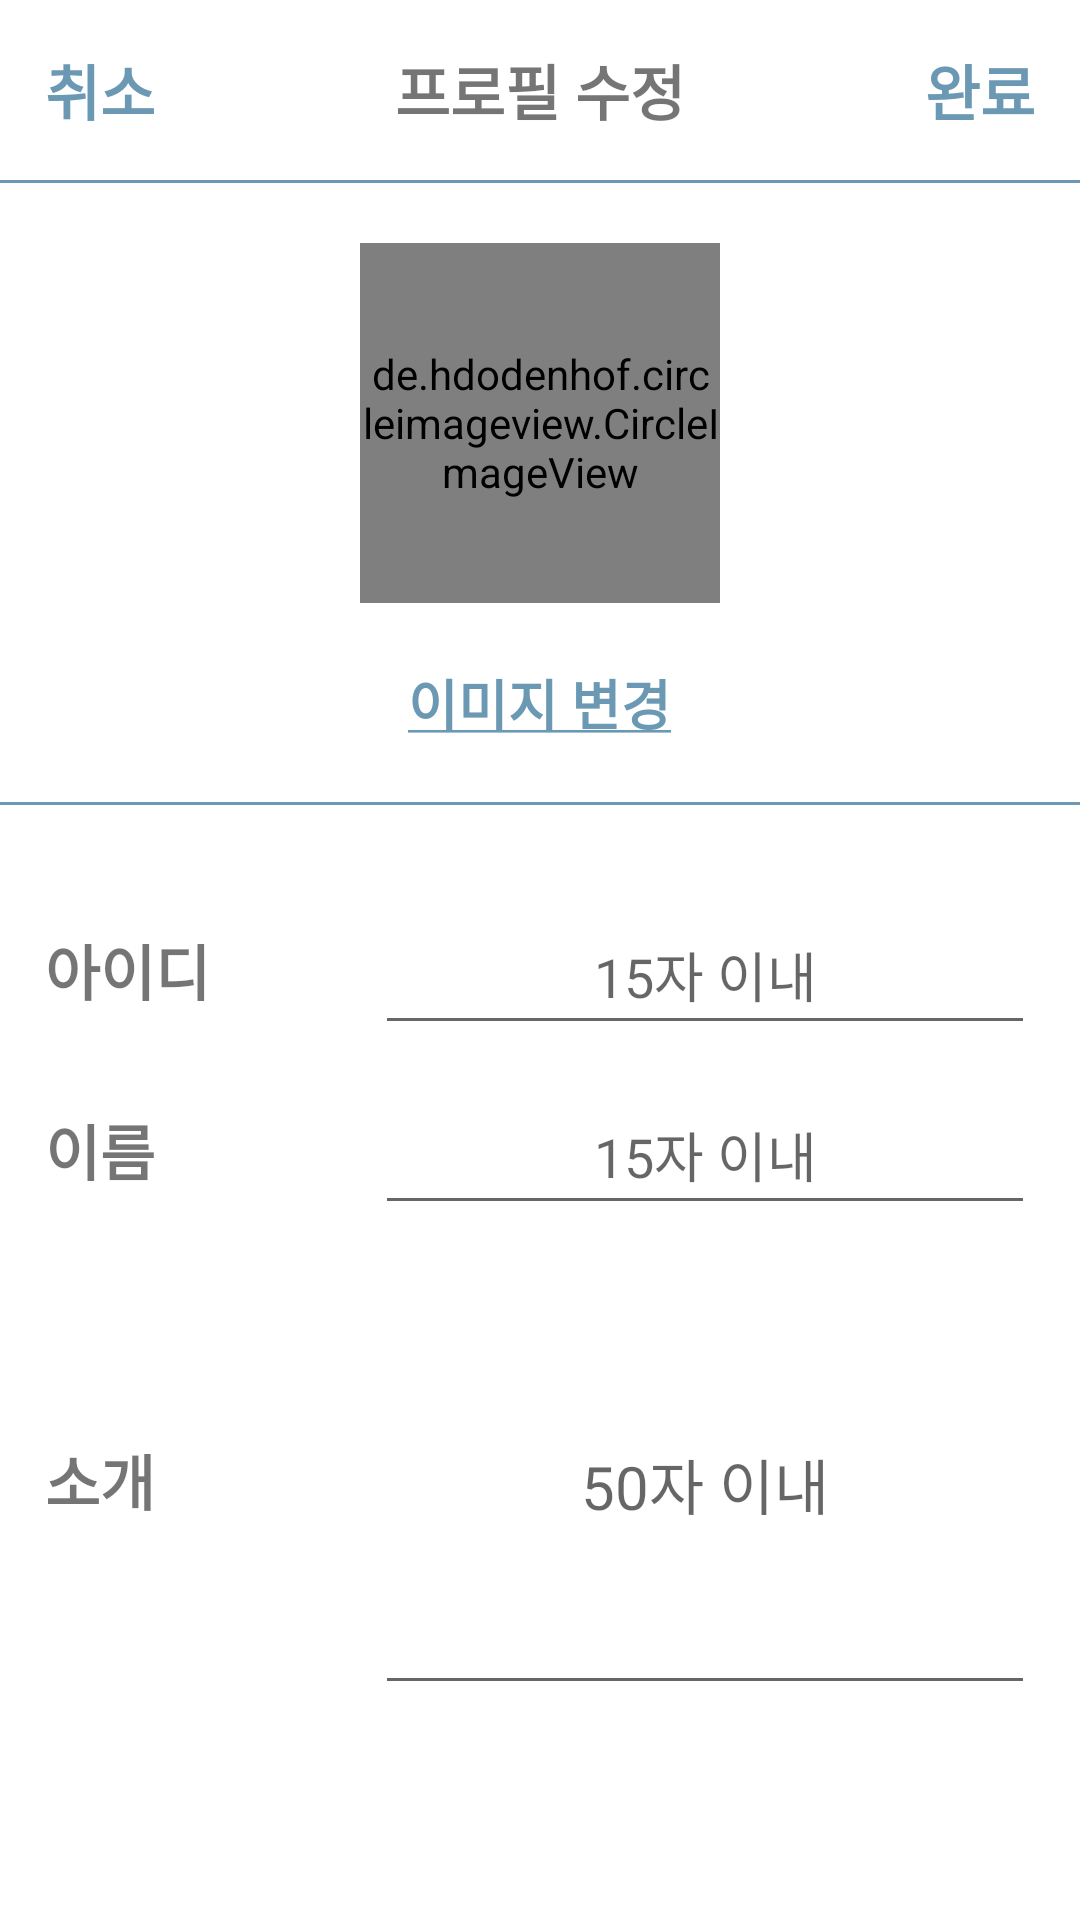

Reconstruct the res/layout file that produces this screen, plus the resources it refers to.
<!-- AndroidManifest.xml: application theme Theme.MyApplication_instargram -->
<!-- res/layout/activity_update.xml -->
<?xml version="1.0" encoding="utf-8"?>
<LinearLayout xmlns:android="http://schemas.android.com/apk/res/android"
    xmlns:app="http://schemas.android.com/apk/res-auto"
    xmlns:tools="http://schemas.android.com/tools"
    android:layout_width="match_parent"
    android:layout_height="match_parent"
    tools:context=".UpdateProfileActivity"
    android:orientation="vertical"
    >
    <LinearLayout
        android:gravity="center"
        android:orientation="horizontal"
        android:layout_width="match_parent"
        android:layout_height="60dp">

        <TextView
            android:textStyle="bold"
            android:id="@+id/update_close"
            android:layout_width="wrap_content"
            android:layout_height="wrap_content"
            android:layout_marginStart="15dp"
            android:text="취소"
            android:textColor="@color/star"
            android:textSize="20sp" />
        <View
            android:layout_width="0dp"
            android:layout_height="0dp"
            android:layout_weight="1"/>
        <TextView
            android:textStyle="bold"
            android:text="프로필 수정"
            android:textSize="20sp"
            android:layout_width="wrap_content"
            android:layout_height="wrap_content"/>
        <View
            android:layout_width="0dp"
            android:layout_height="0dp"
            android:layout_weight="1"/>
        <TextView
            android:textStyle="bold"
            android:id="@+id/update_ok"
            android:textColor="@color/star"
            android:layout_marginEnd="15dp"
            android:textSize="20sp"
            android:layout_width="wrap_content"
            android:layout_height="wrap_content"
            android:text="완료"/>
    </LinearLayout>
    <androidx.appcompat.widget.LinearLayoutCompat
        android:layout_marginBottom="20dp"
        android:layout_width="match_parent"
        android:layout_height="1dp"
        android:background="@color/star" />

    <de.hdodenhof.circleimageview.CircleImageView
        android:id="@+id/update_user_image"
        android:layout_width="120dp"
        android:layout_height="120dp"
        android:layout_gravity="center"
        android:layout_marginBottom="20dp"
        android:src="@drawable/ic_baseline_face_24"
        app:civ_border_width="2dp"
        app:civ_border_color="@color/star"
        app:civ_border_overlay="false" />

    <TextView
        android:id="@+id/update_image_button"
        android:layout_marginBottom="20dp"
        android:textColor="@color/star"
        android:textSize="18sp"
        android:layout_gravity="center"
        android:textStyle="bold"
        android:text="@string/change_image"
        android:layout_width="wrap_content"
        android:layout_height="wrap_content"/>
    <androidx.appcompat.widget.LinearLayoutCompat
        android:layout_marginBottom="30dp"
        android:layout_width="match_parent"
        android:layout_height="1dp"
        android:background="@color/star" />

    <androidx.appcompat.widget.LinearLayoutCompat
        android:layout_marginBottom="10dp"
        android:gravity="center"
        android:layout_width="match_parent"
        android:orientation="horizontal"
        android:layout_height="50dp"
        android:layout_marginStart="15dp"
        android:layout_marginEnd="15dp">
        <TextView
            android:textStyle="bold"
            android:textSize="20sp"
            android:text="아이디"
            android:layout_width="100dp"
            android:layout_height="wrap_content"/>
        <EditText
            android:id="@+id/update_username"
            android:gravity="center"
            android:hint="15자 이내"
            android:layout_marginStart="10dp"
            android:layout_width="match_parent"
            android:layout_height="match_parent"/>
    </androidx.appcompat.widget.LinearLayoutCompat>

    <androidx.appcompat.widget.LinearLayoutCompat
        android:layout_marginBottom="10dp"
        android:gravity="center"
        android:layout_width="match_parent"
        android:orientation="horizontal"
        android:layout_height="50dp"
        android:layout_marginStart="15dp"
        android:layout_marginEnd="15dp">
        <TextView
            android:textStyle="bold"
            android:textSize="20sp"
            android:text="이름"
            android:layout_width="100dp"
            android:layout_height="wrap_content"/>
        <EditText
            android:id="@+id/update_custom_name"
            android:gravity="center"
            android:hint="15자 이내"
            android:layout_marginStart="10dp"
            android:layout_width="match_parent"
            android:layout_height="match_parent"/>
    </androidx.appcompat.widget.LinearLayoutCompat>

    <androidx.appcompat.widget.LinearLayoutCompat
        android:gravity="center_vertical"
        android:layout_width="match_parent"
        android:orientation="horizontal"
        android:layout_height="150dp"
        android:layout_marginStart="15dp"
        android:layout_marginEnd="15dp">
        <TextView
            android:textStyle="bold"
            android:textSize="20sp"
            android:text="소개"
            android:layout_width="100dp"
            android:layout_height="wrap_content"/>
        <EditText
            android:id="@+id/update_comment"
            android:textSize="20sp"
            android:gravity="center"
            android:hint="50자 이내"
            android:lineSpacingMultiplier="200"
            android:layout_marginStart="10dp"
            android:layout_width="match_parent"
            android:layout_height="match_parent"/>
    </androidx.appcompat.widget.LinearLayoutCompat>
    <EditText
        android:visibility="gone"
        android:id="@+id/update_user_id"
        android:layout_gravity="center"
        android:layout_width="wrap_content"
        android:layout_height="wrap_content"/>
</LinearLayout>
<!-- resources referenced by this layout -->
<resources>
  <color name="star">#FF6B99B3</color>
  <!-- drawable ic_baseline_face_24 (drawable) -->
  <vector android:height="24dp" android:tint="@color/star"
      android:viewportHeight="24" android:viewportWidth="24"
      android:width="24dp" xmlns:android="http://schemas.android.com/apk/res/android">
      <path android:fillColor="@android:color/white" android:pathData="M9,11.75c-0.69,0 -1.25,0.56 -1.25,1.25s0.56,1.25 1.25,1.25 1.25,-0.56 1.25,-1.25 -0.56,-1.25 -1.25,-1.25zM15,11.75c-0.69,0 -1.25,0.56 -1.25,1.25s0.56,1.25 1.25,1.25 1.25,-0.56 1.25,-1.25 -0.56,-1.25 -1.25,-1.25zM12,2C6.48,2 2,6.48 2,12s4.48,10 10,10 10,-4.48 10,-10S17.52,2 12,2zM12,20c-4.41,0 -8,-3.59 -8,-8 0,-0.29 0.02,-0.58 0.05,-0.86 2.36,-1.05 4.23,-2.98 5.21,-5.37C11.07,8.33 14.05,10 17.42,10c0.78,0 1.53,-0.09 2.25,-0.26 0.21,0.71 0.33,1.47 0.33,2.26 0,4.41 -3.59,8 -8,8z"/>
  </vector>
  <string name="change_image"><u>이미지 변경</u></string>
  <style name="Theme.MyApplication_instargram" parent="Theme.MaterialComponents.DayNight.DarkActionBar">
          
          <item name="android:windowActionBarOverlay">true</item>
          <item name="windowNoTitle">true</item>
          <item name="colorPrimary">@color/star_back</item>
          <item name="colorPrimaryVariant">@color/star_back</item>
          <item name="colorOnPrimary">@color/white</item>
          
          <item name="colorSecondary">@color/teal_200</item>
          <item name="colorSecondaryVariant">@color/teal_700</item>
          <item name="colorOnSecondary">@color/black</item>
          
          <item name="android:statusBarColor">?attr/colorPrimaryVariant</item>
          
          <item name="windowActionBar">false</item>
  
      </style>
  <color name="star_back">#FFEBF7FA</color>
  <color name="white">#FFFFFFFF</color>
  <color name="teal_200">#FF03DAC5</color>
  <color name="teal_700">#FF018786</color>
  <color name="black">#FF000000</color>
</resources>
